Run: headless pygame with SDL's dummy video driver; simulated clock (each Clock.tick advances the game by its frame time, no real sleeping); random seed 0; keys injected as events and as key.get_pressed() state; no mouse input.
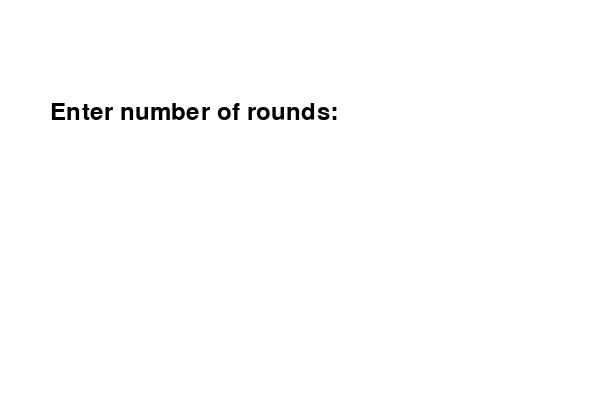
Frame 1 of 4 · flips 1–60 · no input
Frame 2 of 4 · flips 61–180 · tapped SPACE, RETURN · held RIGHT (→), D · screen unchanged from frame 1, image omitted
Frame 3 of 4 · flips 181–300 · held DOWN (↓), S · screen unchanged from frame 2, image omitted
Frame 4 of 4 · flips 301–420 · held LEFT (←), A, UP (↑), W · screen unchanged from frame 3, image omitted

The pygame program that drew these frames:

import pygame
import sys
from random import choice

# Setting up the game window
pygame.init()
WIDTH, HEIGHT = 600, 400  # Dimensions of the game window
screen = pygame.display.set_mode((WIDTH, HEIGHT))  # Create the game window
pygame.display.set_caption('Guess The Word')  # Title of the game window
clock = pygame.time.Clock()  # Clock to manage time in the game

# Defining colors
WHITE = (255, 255, 255)  # White color
BLACK = (0, 0, 0)  # Black color
RED = (255, 0, 0)  # Red color
GREEN = (0, 255, 0)  # Green color

# List of words for the game
word_list = ['funbyte', 'python', 'like', 'subscribe']  # Words that players will guess

# Font for rendering text
font = pygame.font.Font(None, 36)

# Function to render and display text on the screen
def draw_text(text, x, y, color=BLACK):
    rendered_text = font.render(text, True, color)  # Render the text
    screen.blit(rendered_text, (x, y))  # Draw the text at the specified position

# Function to get the number of rounds from the player
def get_rounds():
    input_text = ''  # Input string for the number of rounds
    while True:
        screen.fill(WHITE)  # Clear the screen with a white background
        draw_text('Enter number of rounds:', 50, 100)  # Prompt the player
        draw_text(input_text, 50, 150, RED)  # Display the current input
        pygame.display.flip()  # Update the display

        for event in pygame.event.get():
            if event.type == pygame.QUIT:  # Quit the game if the close button is clicked
                pygame.quit()
                sys.exit()
            if event.type == pygame.KEYDOWN:  # Handle keyboard input
                if event.unicode.isdigit():  # Check if the key is a digit
                    input_text += event.unicode  # Append the digit to the input string
                elif event.key == pygame.K_BACKSPACE and input_text:  # Handle backspace
                    input_text = input_text[:-1]  # Remove the last character
                elif event.key == pygame.K_RETURN and input_text.isdigit():  # Confirm input
                    return int(input_text)  # Return the number of rounds as an integer

# Function to play a single round
def play_rounds(secret_word):
    guessed_letters = []  # List of guessed letters
    wrong_guesses = 0  # Counter for wrong guesses
    max_wrong_guesses = 6  # Maximum allowed wrong guesses

    while True:
        screen.fill(WHITE)  # Clear the screen with a white background
        # Display the word with guessed letters or underscores
        display_word = " ".join([letter if letter in guessed_letters else "_" for letter in secret_word])
        draw_text(display_word, 50, 100)  # Draw the current state of the word
        draw_text(f'Wrong guesses: {wrong_guesses}/{max_wrong_guesses}', 50, 150, RED)  # Show the guess count
        pygame.display.flip()  # Update the display

        for event in pygame.event.get():
            if event.type == pygame.QUIT:  # Quit the game if the close button is clicked
                pygame.quit()
                sys.exit()
            if event.type == pygame.KEYDOWN:  # Handle keyboard input
                if event.unicode.isalpha():  # Check if the key is a letter
                    letter = event.unicode.lower()  # Convert the letter to lowercase
                    if letter not in guessed_letters:  # Check if the letter is new
                        guessed_letters.append(letter)  # Add the letter to guessed letters
                        if letter not in secret_word:  # Check if the letter is incorrect
                            wrong_guesses += 1  # Increment wrong guess count
                            if wrong_guesses >= max_wrong_guesses:  # Check if player lost
                                draw_text('Game Over!', 50, 200, RED)  # Display game over message
                                pygame.display.flip()
                                pygame.time.wait(1000)  # Wait before ending the round
                                return False  # Indicate the round was lost
                        elif all(l in guessed_letters for l in secret_word):  # Check if player won
                            # Update screen to show the full word before displaying "You Win!"
                            screen.fill(WHITE)
                            display_word = " ".join([letter if letter in guessed_letters else "_" for letter in secret_word])
                            draw_text(display_word, 50, 100)
                            draw_text(f'Wrong guesses: {wrong_guesses}/{max_wrong_guesses}', 50, 150, RED)
                            pygame.display.flip()

                            draw_text('You Win!', 50, 200, GREEN)  # Display win message
                            pygame.display.flip()
                            pygame.time.wait(2000)  # Wait before ending the round
                            return True  # Indicate the round was won

# Main function to start the game
def main():
    total_rounds = get_rounds()  # Get the number of rounds from the player
    score = 0  # Initialize the score

    for _ in range(total_rounds):  # Loop through the specified number of rounds
        secret_word = choice(word_list)  # Select a random word
        if play_rounds(secret_word):  # Play a round
            score += 1  # Increment score if the round was won

    # Display the final score
    screen.fill(WHITE)  # Clear the screen
    draw_text(f'Game Over! Final Score: {score}/{total_rounds}', 50, 150, GREEN)  # Show the score
    pygame.display.flip()
    pygame.time.wait(3000)  # Wait before exiting
    pygame.quit()  # Quit the game
    sys.exit()

main()  # Run the main function
